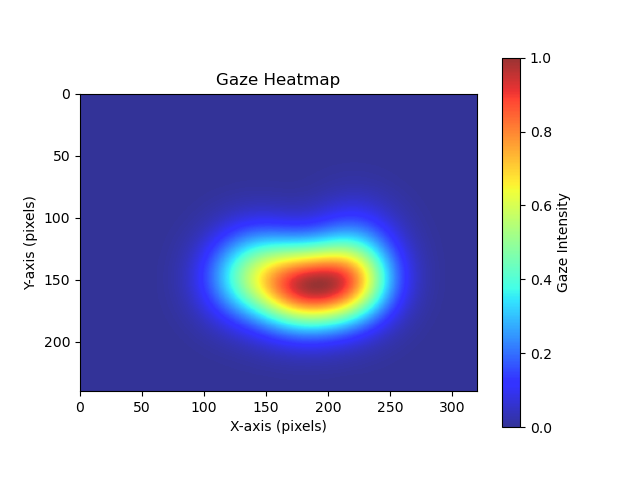

The file beside this chart, header and first rows:
x, y
137, 153
227, 117
217, 111
180, 150
231, 146
222, 150
221, 150
220, 150
221, 150
218, 152
226, 153
219, 151
222, 147
186, 155
189, 156
186, 158
186, 157
188, 158
188, 158
187, 154
215, 151
168, 158
167, 159
167, 159
123, 151
126, 153
127, 151
160, 148
210, 155
203, 155
203, 155
205, 155
174, 158
173, 159
144, 136
141, 127
127, 139
163, 149
161, 156
149, 138
151, 158
